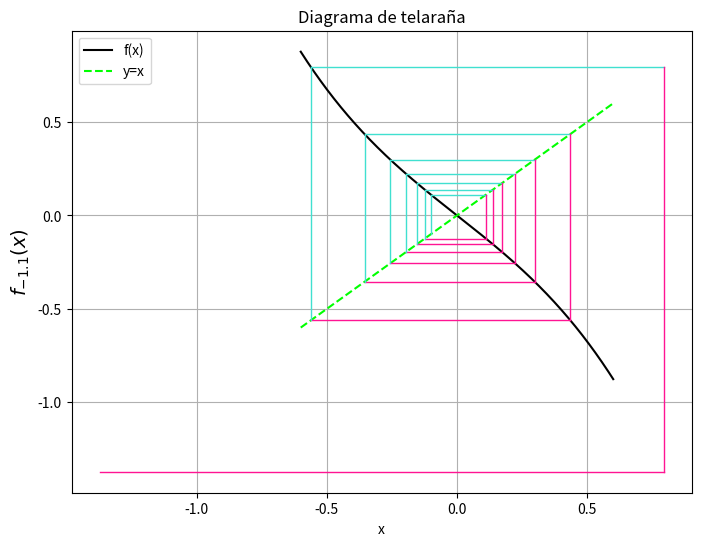
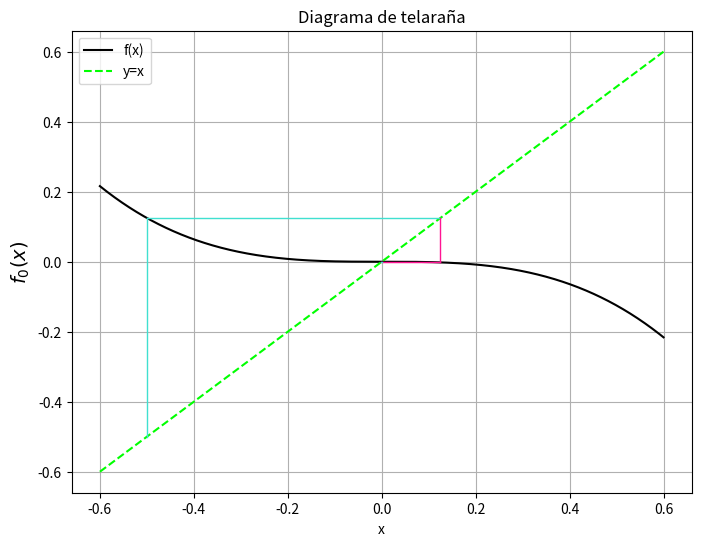
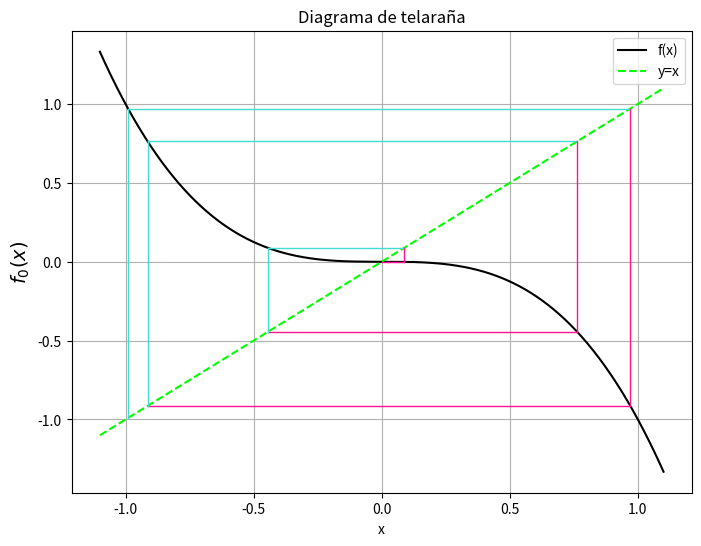
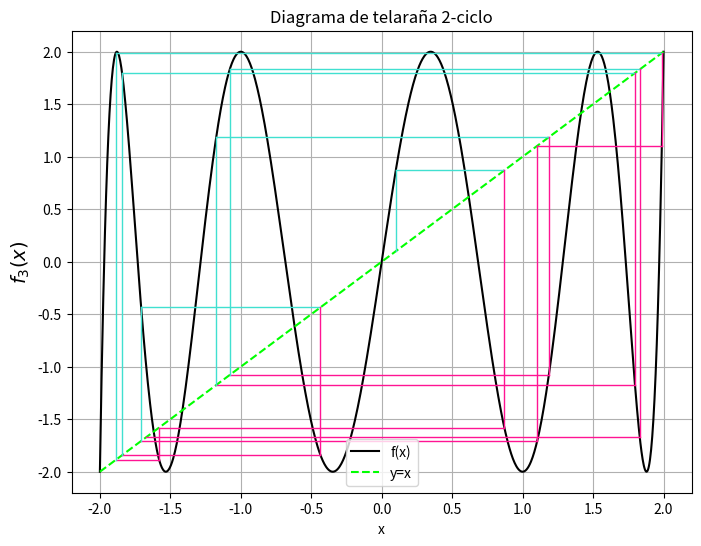

Write the Python code that produced these figures, in order.
import matplotlib.pyplot as plt  # Importa la librería matplotlib para visualización de gráficos
import numpy as np  # Importa la librería NumPy para operaciones numéricas

# Función para crear un diagrama de telaraña (cobweb) con argumentos (funcion. semilla, cantidad de iteraciones, titulo, valor de lambda, valor inicial, valor final)
def cobweb(func, x0, num_iterations, title="Cobweb Diagram", lam=1, a=-1, b=1):
    x = np.linspace(a, b, 1000)  # Crea un conjunto de valores de x equidistantes en el intervalo [a, b]
    y = func(x, lam)  # Calcula los valores de la función 'func' para cada valor de x

    plt.figure(figsize=(8, 6))  # Crea una figura para el gráfico con tamaño específico (8,6)
    plt.plot(x, y, label='f(x)', color='black')  # Grafica la función 'f(x)' en color negro
    plt.plot(x, x, label='y=x', linestyle='--', color='lime')  # Grafica la línea y=x en color lima y estilo discontinuo

    xn = x0  # Establece el valor inicial de x
    for _ in range(num_iterations):  # Realiza un bucle para el número dado de iteraciones
        yn = func(xn, lam)  # Calcula el valor de la función para xn
        if yn > xn:  # Si el valor de la función es mayor que xn
            # Grafica líneas en color turquesa para representar la iteración
            plt.plot([xn, yn], [yn, yn], color='turquoise', linestyle='-', linewidth=1)
            plt.plot([xn, xn], [xn, yn], color='turquoise', linestyle='-', linewidth=1)
        else:  # Si el valor de la función es menor o igual a xn
            # Grafica líneas en color rosa para representar la iteración
            plt.plot([xn, yn], [yn, yn], color='deeppink', linestyle='-', linewidth=1)
            plt.plot([xn, xn], [xn, yn], color='deeppink', linestyle='-', linewidth=1)
        xn = yn  # Actualiza xn con el nuevo valor yn para la próxima iteración

    plt.title(title)  # Establece el título del gráfico
    plt.xlabel('x')  # Etiqueta del eje x
    plt.ylabel('$f_{%s}(x)$' % lam, fontsize=14)  # Etiqueta del eje y con formato LaTeX
    plt.legend()  # Muestra la leyenda en el gráfico
    plt.grid()  # Muestra una cuadrícula en el gráfico

    plt.show()  # Muestra el gráfico generado

# Ejemplos de uso:

# Define la función cúbica:
def cubic_func(x, lam):
    return lam * x - x**3

cobweb(cubic_func, -0.1, 14, title="Diagrama de telaraña", lam=-1.1, a=-0.6, b=0.6)

cobweb(cubic_func, -0.5, 50, title="Diagrama de telaraña", lam=0, a=-0.6, b=0.6)

cobweb(cubic_func, -0.99, 15, title="Diagrama de telaraña", lam=0, a=-1.1, b=1.1)

#definimos otra función, en este caso 2-ciclo de la anterior:
def cubic_func_2(x, lam):
    return lam * ( lam * x - x**3) - ( lam * x - x**3) ** 3

cobweb(cubic_func_2, 0.1, 14, title="Diagrama de telaraña 2-ciclo", lam=3, a=-2, b=2)
